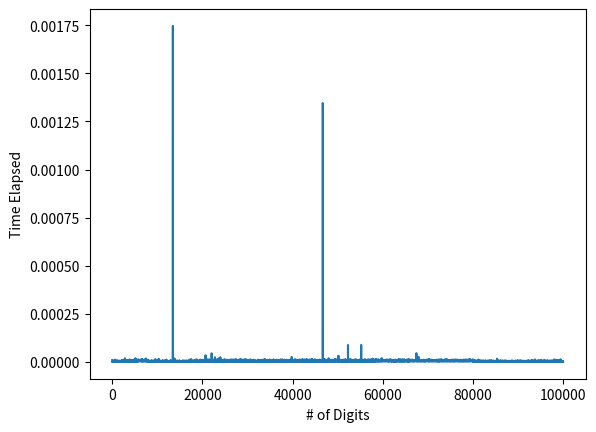

Source code (Python):
import matplotlib.pyplot as plt
import time
def cubeRoot(num):
    numlength=len(num)
    root=''
    n=1
    
    if numlength%3==0:
        n=3
    elif numlength==2:
        n=2
    else:
        n=1
    difference=int(num[:n])
    
    for x in range(1,10):
        if difference-x**3>=0 and difference-(x+1)**3<0:
            root+=str(x)
            difference-=x**3
            n+=1
            break
    
    difference=int(str(difference)+num[n-1:n])
    while n<numlength:
        
        '''if n>=numlength:
            break'''
        x=0
        
        while x<10 and int(str(difference)+num[n:n+2])-300*x*int(root)**2-30*int(root)*x**2-x**3>=0:
            x+=1
        if x>0:
            x-=1
        difference-=3*x+int(root)**2
        n+=1

        
        difference=int(str(difference)+num[n-1:n])
        
        root+=str(x)
        difference-=3*int(root)*x**2
        n+=1
        difference=int(str(difference)+num[n-1:n])
        
        #root+=str(x)
        difference-=x**3
        n+=1
        
        difference=int(str(difference)+num[n-1:n])
    return [root,difference]

#number=input('Number: ')
#cbrt=cubeRoot(number)
#print(cbrt[0],cbrt[1])
xVals=[]
yVals=[]
for x in range(100000):
    xVals.append(x)
    startTime=time.time()
    result=cubeRoot(str(x))
    yVals.append(time.time()-startTime)

plt.xlabel('# of Digits')
plt.ylabel('Time Elapsed')
plt.plot(xVals,yVals)
plt.show()
